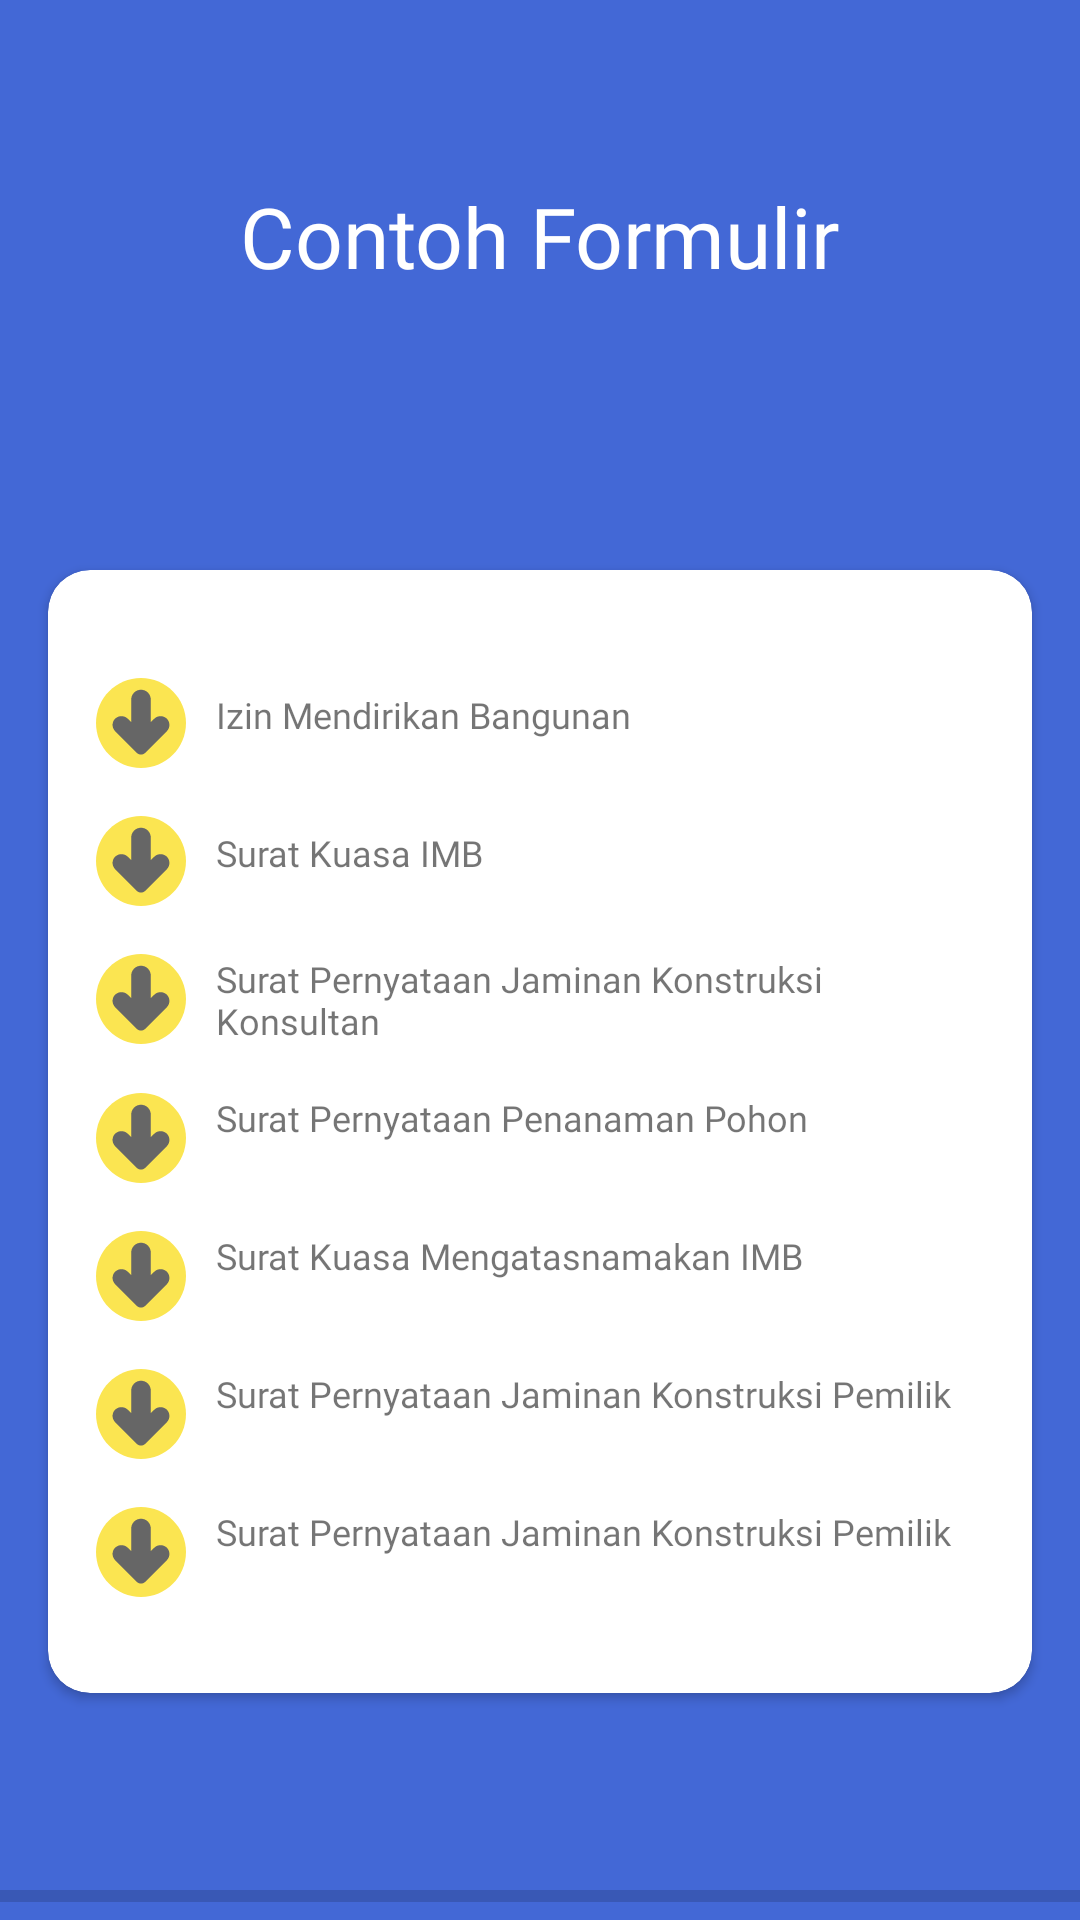

Write the Android layout XML for this screen, with the resource values it uses.
<!-- AndroidManifest.xml: application theme Theme.IMB -->
<!-- res/layout/activity_contoh_formulir.xml -->
<?xml version="1.0" encoding="utf-8"?>
<androidx.constraintlayout.widget.ConstraintLayout xmlns:android="http://schemas.android.com/apk/res/android"
    android:layout_width="match_parent"
    android:layout_height="match_parent"
    xmlns:app="http://schemas.android.com/apk/res-auto"
    android:background="@color/yellow_500">

    <TextView
        android:id="@+id/tv_title"
        android:layout_width="wrap_content"
        android:layout_height="50dp"
        android:text="@string/txt_contoh"
        android:layout_marginTop="60dp"
        app:layout_constraintEnd_toEndOf="parent"
        android:textSize="28sp"
        android:textColor="@color/white"
        android:fontFamily="@font/allerbd"
        app:layout_constraintStart_toStartOf="parent"
        app:layout_constraintTop_toTopOf="parent"
        />

    <ProgressBar
        android:id="@+id/progressBar"
        style="?android:attr/progressBarStyleHorizontal"
        android:layout_width="match_parent"
        android:layout_height="wrap_content"
        app:layout_constraintBottom_toBottomOf="parent" />

    <androidx.cardview.widget.CardView
        android:layout_width="match_parent"
        android:layout_height="wrap_content"
        app:cardCornerRadius="14dp"
        app:cardBackgroundColor="@color/white"
        android:layout_marginHorizontal="16dp"
        android:layout_marginTop="80dp"
        app:layout_constraintTop_toBottomOf="@id/tv_title"
        app:layout_constraintStart_toStartOf="parent"
        app:layout_constraintEnd_toEndOf="parent">

        <RelativeLayout
            android:padding="16dp"
            android:layout_marginTop="20dp"
            android:layout_width="match_parent"
            android:layout_height="wrap_content">

            <LinearLayout
                android:id="@+id/ll_imb"
                android:layout_width="match_parent"
                android:layout_height="wrap_content"
                android:layout_marginBottom="16dp"
                android:orientation="horizontal">
                <ImageView
                    android:id="@+id/iv_imb"
                    android:layout_width="30dp"
                    android:layout_height="30dp"
                    android:gravity="center"
                    android:background="@drawable/ic_down_arrow"/>

                <TextView
                    android:layout_width="wrap_content"
                    android:layout_height="wrap_content"
                    android:fontFamily="@font/allerrg"
                    android:layout_marginStart="10dp"
                    android:layout_marginTop="4dp"
                    android:textSize="12sp"
                    android:text="Izin Mendirikan Bangunan"/>
            </LinearLayout>

            <LinearLayout
                android:id="@+id/ll_surat_kuasa"
                android:layout_below="@id/ll_imb"
                android:layout_width="match_parent"
                android:layout_height="wrap_content"
                android:layout_marginBottom="16dp"
                android:orientation="horizontal">
                <ImageView
                    android:id="@+id/iv_surat_imb"
                    android:layout_width="30dp"
                    android:layout_height="30dp"
                    android:gravity="center"
                    android:background="@drawable/ic_down_arrow"/>

                <TextView
                    android:id="@+id/tv_syarat_1"
                    android:layout_width="wrap_content"
                    android:layout_height="wrap_content"
                    android:layout_toEndOf="@id/iv_surat_imb"
                    android:fontFamily="@font/allerrg"
                    android:layout_marginStart="10dp"
                    android:layout_marginTop="4dp"
                    android:textSize="12sp"
                    android:text="Surat Kuasa IMB"/>
            </LinearLayout>

            <LinearLayout
                android:id="@+id/ll_jaminan_konstruksi"
                android:layout_width="match_parent"
                android:layout_height="wrap_content"
                android:layout_marginBottom="16dp"
                android:layout_below="@id/ll_surat_kuasa"
                android:orientation="horizontal">
                <ImageView
                    android:id="@+id/iv_jaminan_konstruksi"
                    android:layout_width="30dp"
                    android:layout_height="30dp"
                    android:gravity="center"
                    android:background="@drawable/ic_down_arrow"/>

                <TextView
                    android:id="@+id/tv_syarat_2"
                    android:layout_width="wrap_content"
                    android:layout_height="wrap_content"
                    android:fontFamily="@font/allerrg"
                    android:layout_marginStart="10dp"
                    android:textSize="12sp"
                    android:text="Surat Pernyataan Jaminan Konstruksi Konsultan"/>
            </LinearLayout>

            <LinearLayout
                android:id="@+id/ll_penanaman_pohon"
                android:layout_width="match_parent"
                android:layout_height="wrap_content"
                android:layout_marginBottom="16dp"
                android:layout_below="@id/ll_jaminan_konstruksi"
                android:orientation="horizontal">
                <ImageView
                    android:id="@+id/iv_surat_penanaman"
                    android:layout_width="30dp"
                    android:layout_height="30dp"
                    android:gravity="center"
                    android:background="@drawable/ic_down_arrow"/>

                <TextView
                    android:id="@+id/tv_syarat_3"
                    android:layout_width="wrap_content"
                    android:layout_height="wrap_content"
                    android:fontFamily="@font/allerrg"
                    android:layout_marginStart="10dp"
                    android:textSize="12sp"
                    android:text="Surat Pernyataan Penanaman Pohon"/>
            </LinearLayout>

            <LinearLayout
                android:id="@+id/ll_surat_kuasa_2"
                android:layout_width="match_parent"
                android:layout_height="wrap_content"
                android:layout_marginBottom="16dp"
                android:layout_below="@id/ll_penanaman_pohon"
                android:orientation="horizontal">
                <ImageView
                    android:id="@+id/iv_surat_kuasa"
                    android:layout_width="30dp"
                    android:layout_height="30dp"
                    android:text="@string/txt_four"
                    android:gravity="center"
                    android:background="@drawable/ic_down_arrow"/>

                <TextView
                    android:id="@+id/tv_syarat_4"
                    android:layout_width="wrap_content"
                    android:layout_height="wrap_content"
                    android:fontFamily="@font/allerrg"
                    android:layout_marginStart="10dp"
                    android:textSize="12sp"
                    android:text="Surat Kuasa Mengatasnamakan IMB"/>
            </LinearLayout>

            <LinearLayout
                android:id="@+id/ll_jaminan_pemilik"
                android:layout_width="match_parent"
                android:layout_height="wrap_content"
                android:layout_marginBottom="16dp"
                android:layout_below="@id/ll_surat_kuasa_2"
                android:orientation="horizontal">
                <ImageView
                    android:id="@+id/iv_jaminan_pemilik"
                    android:layout_width="30dp"
                    android:layout_height="30dp"
                    android:text="@string/txt_four"
                    android:gravity="center"
                    android:background="@drawable/ic_down_arrow"/>

                <TextView
                    android:id="@+id/tv_syarat_5"
                    android:layout_width="wrap_content"
                    android:layout_height="wrap_content"
                    android:fontFamily="@font/allerrg"
                    android:layout_marginStart="10dp"
                    android:textSize="12sp"
                    android:text="Surat Pernyataan Jaminan Konstruksi Pemilik"/>
            </LinearLayout>

            <LinearLayout
                android:layout_width="match_parent"
                android:layout_height="wrap_content"
                android:layout_marginBottom="16dp"
                android:layout_below="@id/ll_jaminan_pemilik"
                android:orientation="horizontal">
                <ImageView
                    android:id="@+id/iv_menjaga_turap"
                    android:layout_width="30dp"
                    android:layout_height="30dp"
                    android:text="@string/txt_four"
                    android:gravity="center"
                    android:background="@drawable/ic_down_arrow"/>

                <TextView
                    android:layout_width="wrap_content"
                    android:layout_height="wrap_content"
                    android:fontFamily="@font/allerrg"
                    android:layout_marginStart="10dp"
                    android:textSize="12sp"
                    android:text="Surat Pernyataan Jaminan Konstruksi Pemilik"/>
            </LinearLayout>
        </RelativeLayout>

    </androidx.cardview.widget.CardView>

</androidx.constraintlayout.widget.ConstraintLayout>
<!-- resources referenced by this layout -->
<resources>
  <color name="white">#FFFFFFFF</color>
  <color name="yellow_500">#4368d6</color>
  <!-- drawable ic_down_arrow (drawable) -->
  <vector android:height="24dp" android:viewportHeight="490.667"
      android:viewportWidth="490.667" android:width="24dp" xmlns:android="http://schemas.android.com/apk/res/android">
      <path android:fillColor="#fbe551" android:pathData="M245.333,0C109.839,0 0,109.839 0,245.333s109.839,245.333 245.333,245.333s245.333,-109.839 245.333,-245.333C490.514,109.903 380.764,0.153 245.333,0z"/>
      <path android:fillColor="#666666" android:pathData="M317.867,221.867l-19.2,19.2V117.333c0,-29.455 -23.878,-53.333 -53.333,-53.333S192,87.878 192,117.333v123.584l-19.2,-19.2c-19.139,-18.289 -49.277,-18.289 -68.416,0c-18.889,18.894 -18.889,49.522 0,68.416l118.251,118.251c12.496,12.492 32.752,12.492 45.248,0l118.251,-118.251c18.889,-18.894 18.889,-49.522 0,-68.416C366.975,203.565 336.946,203.631 317.867,221.867z"/>
  </vector>
  <string name="txt_contoh">Contoh Formulir</string>
  <string name="txt_four">4</string>
  <style name="Theme.IMB" parent="Theme.MaterialComponents.DayNight.NoActionBar">
          
          <item name="colorPrimary">@color/yellow_500</item>
          <item name="colorPrimaryVariant">@color/yellow_700</item>
          <item name="colorOnPrimary">@color/white</item>
          
          <item name="colorSecondary">@color/teal_200</item>
          <item name="colorSecondaryVariant">@color/teal_700</item>
          <item name="colorOnSecondary">@color/black</item>
          
          <item name="android:statusBarColor" tools:targetApi="l">?attr/colorPrimaryVariant</item>
          
      </style>
  <color name="yellow_700">#2255f0</color>
  <color name="teal_200">#FF03DAC5</color>
  <color name="teal_700">#FF018786</color>
  <color name="black">#FF000000</color>
</resources>
